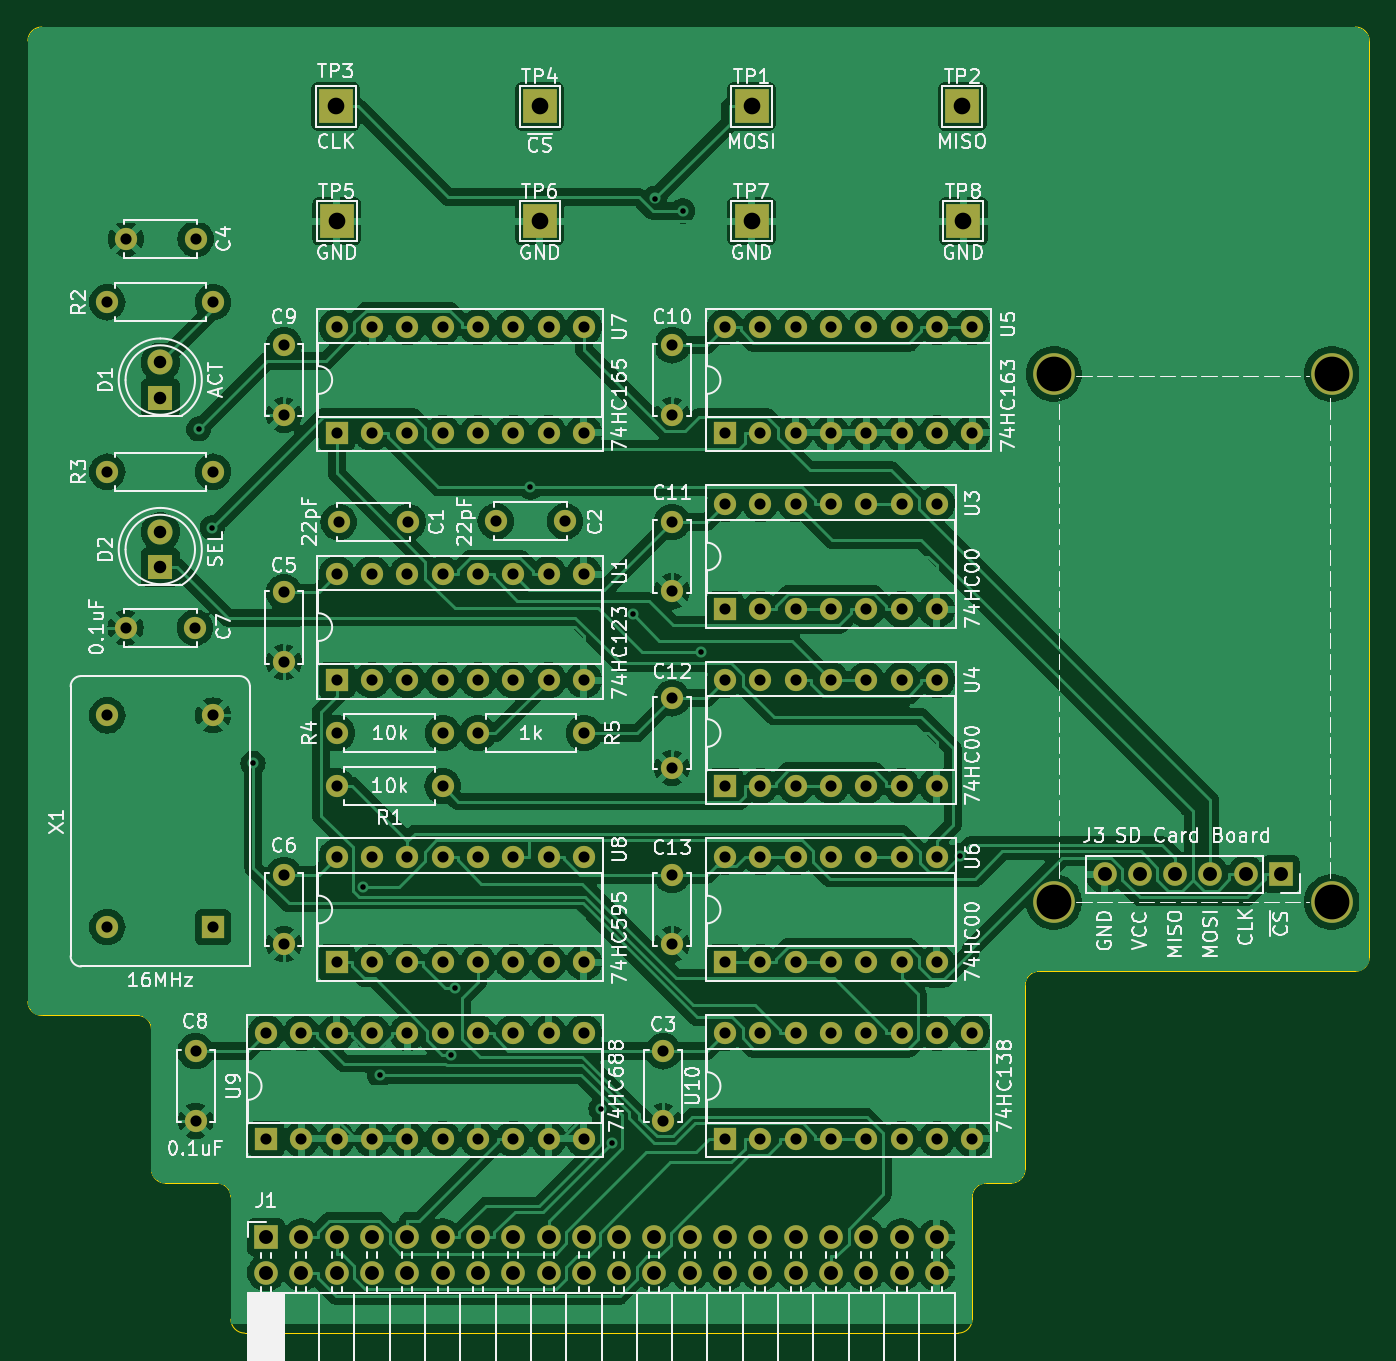
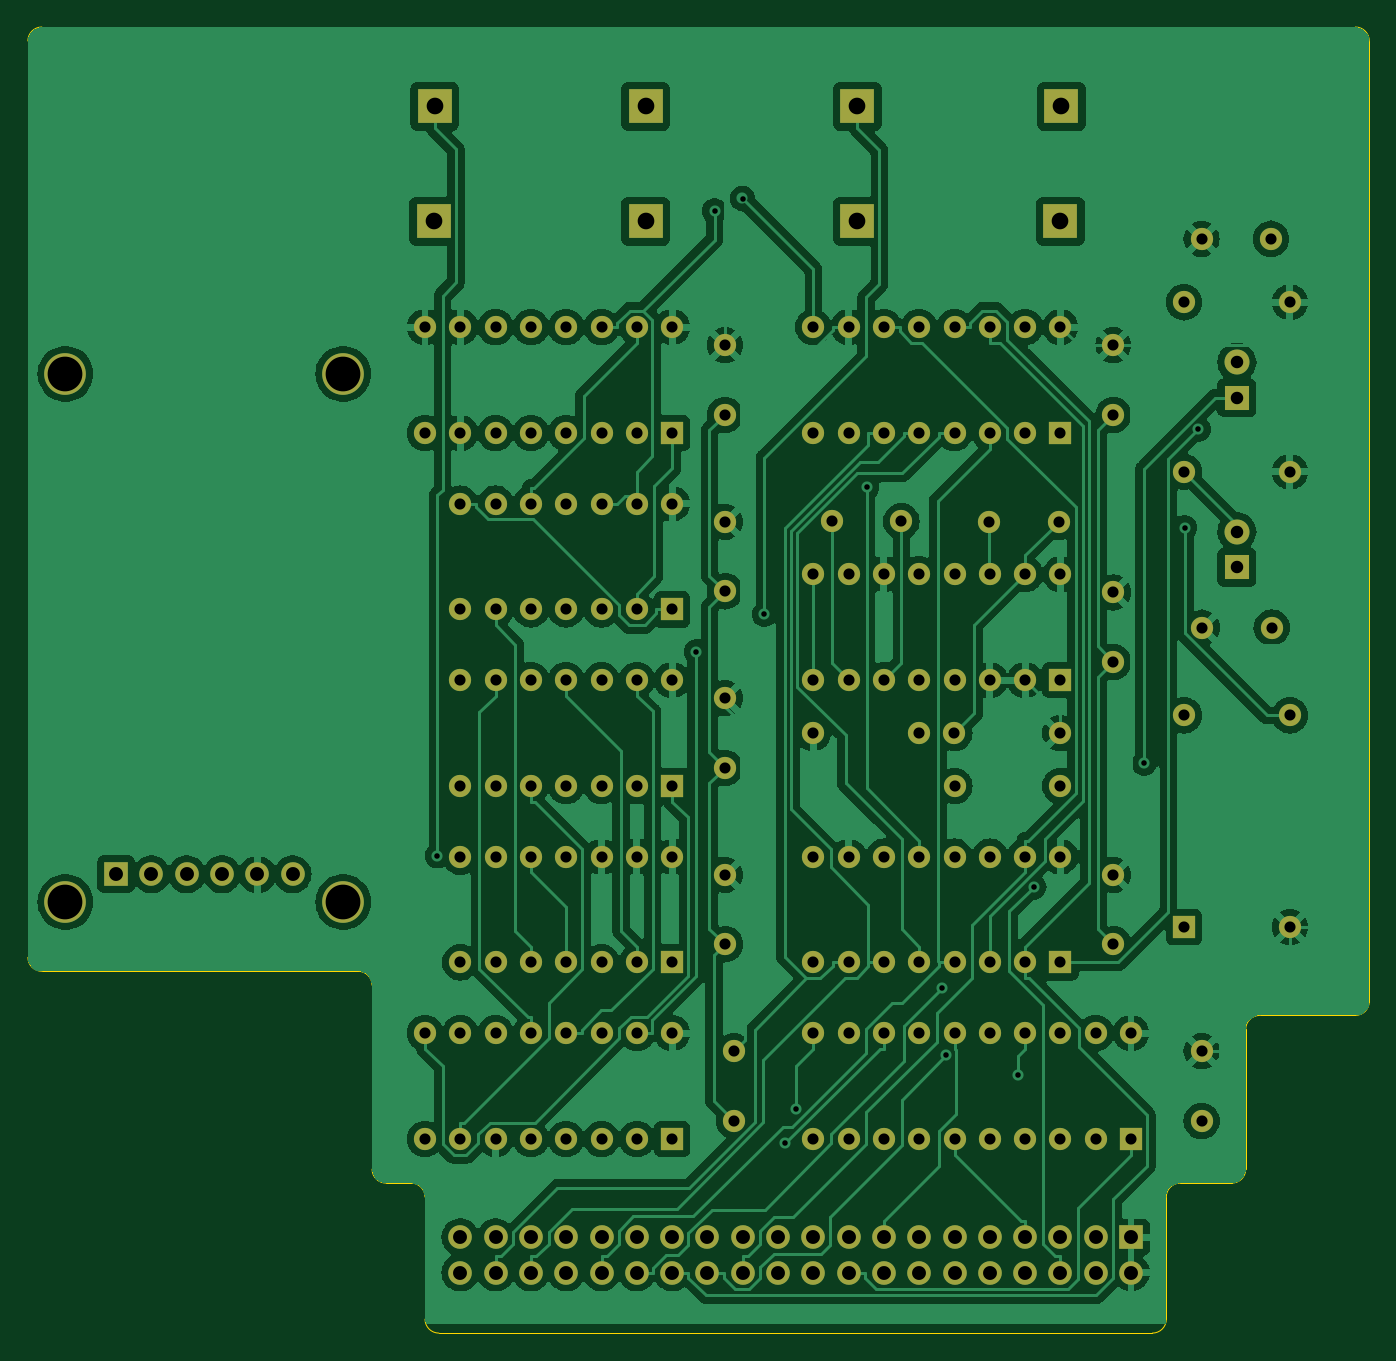
Circuit board: 11 layer files. Board 96.5 x 94.0 mm.
- bottom_copper: sdcard-board-B_Cu.gbr (239876 bytes)
- bottom_mask: sdcard-board-B_Mask.gbr (8049 bytes)
- paste: sdcard-board-B_Paste.gbr (470 bytes)
- bottom_silk: sdcard-board-B_Silkscreen.gbr (471 bytes)
- outline: sdcard-board-Edge_Cuts.gbr (2099 bytes)
- top_copper: sdcard-board-F_Cu.gbr (295419 bytes)
- top_mask: sdcard-board-F_Mask.gbr (8049 bytes)
- paste: sdcard-board-F_Paste.gbr (470 bytes)
- top_silk: sdcard-board-F_Silkscreen.gbr (152440 bytes)
- drill: sdcard-board-NPTH.drl (413 bytes)
- drill: sdcard-board-PTH.drl (3800 bytes)

=== bottom_copper: sdcard-board-B_Cu.gbr (239876 bytes, source omitted) ===
=== bottom_mask: sdcard-board-B_Mask.gbr (8049 bytes, source omitted) ===
=== paste: sdcard-board-B_Paste.gbr ===
%TF.GenerationSoftware,KiCad,Pcbnew,8.0.2*%
%TF.CreationDate,2025-01-25T11:51:25+01:00*%
%TF.ProjectId,sdcard-board,73646361-7264-42d6-926f-6172642e6b69,rev?*%
%TF.SameCoordinates,Original*%
%TF.FileFunction,Paste,Bot*%
%TF.FilePolarity,Positive*%
%FSLAX46Y46*%
G04 Gerber Fmt 4.6, Leading zero omitted, Abs format (unit mm)*
G04 Created by KiCad (PCBNEW 8.0.2) date 2025-01-25 11:51:25*
%MOMM*%
%LPD*%
G01*
G04 APERTURE LIST*
G04 APERTURE END LIST*
M02*

=== bottom_silk: sdcard-board-B_Silkscreen.gbr ===
%TF.GenerationSoftware,KiCad,Pcbnew,8.0.2*%
%TF.CreationDate,2025-01-25T11:51:25+01:00*%
%TF.ProjectId,sdcard-board,73646361-7264-42d6-926f-6172642e6b69,rev?*%
%TF.SameCoordinates,Original*%
%TF.FileFunction,Legend,Bot*%
%TF.FilePolarity,Positive*%
%FSLAX46Y46*%
G04 Gerber Fmt 4.6, Leading zero omitted, Abs format (unit mm)*
G04 Created by KiCad (PCBNEW 8.0.2) date 2025-01-25 11:51:25*
%MOMM*%
%LPD*%
G01*
G04 APERTURE LIST*
G04 APERTURE END LIST*
M02*

=== outline: sdcard-board-Edge_Cuts.gbr ===
%TF.GenerationSoftware,KiCad,Pcbnew,8.0.2*%
%TF.CreationDate,2025-01-25T11:51:25+01:00*%
%TF.ProjectId,sdcard-board,73646361-7264-42d6-926f-6172642e6b69,rev?*%
%TF.SameCoordinates,Original*%
%TF.FileFunction,Profile,NP*%
%FSLAX46Y46*%
G04 Gerber Fmt 4.6, Leading zero omitted, Abs format (unit mm)*
G04 Created by KiCad (PCBNEW 8.0.2) date 2025-01-25 11:51:25*
%MOMM*%
%LPD*%
G01*
G04 APERTURE LIST*
%TA.AperFunction,Profile*%
%ADD10C,0.100000*%
%TD*%
G04 APERTURE END LIST*
D10*
X44180000Y-148590000D02*
G75*
G02*
X43180000Y-147590000I0J1000000D01*
G01*
X96520000Y-147590000D02*
G75*
G02*
X95520000Y-148590000I-1000000J0D01*
G01*
X36465000Y-125730000D02*
G75*
G02*
X37465000Y-126730000I0J-1000000D01*
G01*
X38465000Y-137795000D02*
G75*
G02*
X37465000Y-136795000I0J1000000D01*
G01*
X29575000Y-125730000D02*
G75*
G02*
X28575000Y-124730000I0J1000000D01*
G01*
X28575000Y-55610000D02*
G75*
G02*
X29575000Y-54610000I1000000J0D01*
G01*
X125095000Y-121555000D02*
G75*
G02*
X124095000Y-122555000I-1000000J0D01*
G01*
X124095000Y-54610000D02*
G75*
G02*
X125095000Y-55610000I0J-1000000D01*
G01*
X42180000Y-137795000D02*
G75*
G02*
X43180000Y-138795000I0J-1000000D01*
G01*
X96520000Y-138795000D02*
G75*
G02*
X97520000Y-137795000I1000000J0D01*
G01*
X100330000Y-136795000D02*
G75*
G02*
X99330000Y-137795000I-1000000J0D01*
G01*
X100330000Y-123555000D02*
G75*
G02*
X101330000Y-122555000I1000000J0D01*
G01*
X43180000Y-138795000D02*
X43180000Y-147590000D01*
X38465000Y-137795000D02*
X42180000Y-137795000D01*
X37465000Y-126730000D02*
X37465000Y-136795000D01*
X29575000Y-125730000D02*
X36465000Y-125730000D01*
X28575000Y-55610000D02*
X28575000Y-124730000D01*
X124095000Y-54610000D02*
X29575000Y-54610000D01*
X125095000Y-121555000D02*
X125095000Y-55610000D01*
X101330000Y-122555000D02*
X124095000Y-122555000D01*
X100330000Y-136795000D02*
X100330000Y-123555000D01*
X97520000Y-137795000D02*
X99330000Y-137795000D01*
X96520000Y-147590000D02*
X96520000Y-138795000D01*
X44180000Y-148590000D02*
X95520000Y-148590000D01*
M02*

=== top_copper: sdcard-board-F_Cu.gbr (295419 bytes, source omitted) ===
=== top_mask: sdcard-board-F_Mask.gbr (8049 bytes, source omitted) ===
=== paste: sdcard-board-F_Paste.gbr ===
%TF.GenerationSoftware,KiCad,Pcbnew,8.0.2*%
%TF.CreationDate,2025-01-25T11:51:25+01:00*%
%TF.ProjectId,sdcard-board,73646361-7264-42d6-926f-6172642e6b69,rev?*%
%TF.SameCoordinates,Original*%
%TF.FileFunction,Paste,Top*%
%TF.FilePolarity,Positive*%
%FSLAX46Y46*%
G04 Gerber Fmt 4.6, Leading zero omitted, Abs format (unit mm)*
G04 Created by KiCad (PCBNEW 8.0.2) date 2025-01-25 11:51:25*
%MOMM*%
%LPD*%
G01*
G04 APERTURE LIST*
G04 APERTURE END LIST*
M02*

=== top_silk: sdcard-board-F_Silkscreen.gbr (152440 bytes, source omitted) ===
=== drill: sdcard-board-NPTH.drl ===
M48
; DRILL file {KiCad 8.0.2} date 2025-01-25T11:51:26+0100
; FORMAT={-:-/ absolute / inch / decimal}
; #@! TF.CreationDate,2025-01-25T11:51:26+01:00
; #@! TF.GenerationSoftware,Kicad,Pcbnew,8.0.2
; #@! TF.FileFunction,NonPlated,1,2,NPTH
FMAT,2
INCH
; #@! TA.AperFunction,NonPlated,NPTH,ComponentDrill
T1C0.0984
%
G90
G05
T1
X4.0313Y-3.1327
X4.0313Y-4.6287
X4.8187Y-3.1327
X4.8187Y-4.6287
M30

=== drill: sdcard-board-PTH.drl ===
M48
; DRILL file {KiCad 8.0.2} date 2025-01-25T11:51:26+0100
; FORMAT={-:-/ absolute / inch / decimal}
; #@! TF.CreationDate,2025-01-25T11:51:26+01:00
; #@! TF.GenerationSoftware,Kicad,Pcbnew,8.0.2
; #@! TF.FileFunction,Plated,1,2,PTH
FMAT,2
INCH
; #@! TA.AperFunction,Plated,PTH,ViaDrill
T1C0.0157
; #@! TA.AperFunction,Plated,PTH,ComponentDrill
T2C0.0315
; #@! TA.AperFunction,Plated,PTH,ComponentDrill
T3C0.0354
; #@! TA.AperFunction,Plated,PTH,ComponentDrill
T4C0.0394
; #@! TA.AperFunction,Plated,PTH,ComponentDrill
T5C0.0472
%
G90
G05
T1
X1.6093Y-3.2888
X1.6476Y-3.5683
X1.7627Y-4.2359
X2.0754Y-4.586
X2.1211Y-5.1183
X2.3238Y-5.0622
X2.3346Y-4.8717
X2.5488Y-3.4541
X2.7486Y-5.2144
X2.779Y-5.312
X2.8387Y-3.8136
X2.9006Y-2.6358
X2.9797Y-2.671
X3.0315Y-3.9201
X3.7647Y-4.4974
T2
X1.35Y-2.9298
X1.35Y-3.4098
X1.35Y-4.1
X1.35Y-4.7
X1.4016Y-3.8514
X1.4031Y-2.7498
X1.5984Y-3.8514
X1.6Y-2.7498
X1.6Y-5.0516
X1.6Y-5.2484
X1.65Y-2.9298
X1.65Y-3.4098
X1.65Y-4.1
X1.65Y-4.7
X1.8Y-5.0
X1.8Y-5.3
X1.85Y-3.0516
X1.85Y-3.2484
X1.85Y-3.7516
X1.85Y-3.9484
X1.85Y-4.5516
X1.85Y-4.7484
X1.9Y-5.0
X1.9Y-5.3
X2.0Y-3.0
X2.0Y-3.3
X2.0Y-3.7
X2.0Y-4.0
X2.0Y-4.3
X2.0Y-4.5
X2.0Y-4.8
X2.0Y-5.0
X2.0Y-5.3
X2.0004Y-4.1504
X2.0051Y-3.552
X2.1Y-3.0
X2.1Y-3.3
X2.1Y-3.7
X2.1Y-4.0
X2.1Y-4.5
X2.1Y-4.8
X2.1Y-5.0
X2.1Y-5.3
X2.2Y-3.0
X2.2Y-3.3
X2.2Y-3.7
X2.2Y-4.0
X2.2Y-4.5
X2.2Y-4.8
X2.2Y-5.0
X2.2Y-5.3
X2.202Y-3.552
X2.3Y-3.0
X2.3Y-3.3
X2.3Y-3.7
X2.3Y-4.0
X2.3Y-4.3
X2.3Y-4.5
X2.3Y-4.8
X2.3Y-5.0
X2.3Y-5.3
X2.3004Y-4.1504
X2.4Y-3.0
X2.4Y-3.3
X2.4Y-3.7
X2.4Y-4.0
X2.4Y-4.5
X2.4Y-4.8
X2.4Y-5.0
X2.4Y-5.3
X2.4004Y-4.1504
X2.4504Y-3.5504
X2.5Y-3.0
X2.5Y-3.3
X2.5Y-3.7
X2.5Y-4.0
X2.5Y-4.5
X2.5Y-4.8
X2.5Y-5.0
X2.5Y-5.3
X2.6Y-3.0
X2.6Y-3.3
X2.6Y-3.7
X2.6Y-4.0
X2.6Y-4.5
X2.6Y-4.8
X2.6Y-5.0
X2.6Y-5.3
X2.6472Y-3.5504
X2.7Y-3.0
X2.7Y-3.3
X2.7Y-3.7
X2.7Y-4.0
X2.7Y-4.5
X2.7Y-4.8
X2.7Y-5.0
X2.7Y-5.3
X2.7004Y-4.1504
X2.925Y-5.0516
X2.925Y-5.2484
X2.95Y-3.0516
X2.95Y-3.2484
X2.95Y-3.5516
X2.95Y-3.7484
X2.95Y-4.0516
X2.95Y-4.2484
X2.95Y-4.5516
X2.95Y-4.7484
X3.1Y-3.0
X3.1Y-3.3
X3.1Y-3.5
X3.1Y-3.8
X3.1Y-4.0
X3.1Y-4.3
X3.1Y-4.5
X3.1Y-4.8
X3.1Y-5.0
X3.1Y-5.3
X3.2Y-3.0
X3.2Y-3.3
X3.2Y-3.5
X3.2Y-3.8
X3.2Y-4.0
X3.2Y-4.3
X3.2Y-4.5
X3.2Y-4.8
X3.2Y-5.0
X3.2Y-5.3
X3.3Y-3.0
X3.3Y-3.3
X3.3Y-3.5
X3.3Y-3.8
X3.3Y-4.0
X3.3Y-4.3
X3.3Y-4.5
X3.3Y-4.8
X3.3Y-5.0
X3.3Y-5.3
X3.4Y-3.0
X3.4Y-3.3
X3.4Y-3.5
X3.4Y-3.8
X3.4Y-4.0
X3.4Y-4.3
X3.4Y-4.5
X3.4Y-4.8
X3.4Y-5.0
X3.4Y-5.3
X3.5Y-3.0
X3.5Y-3.3
X3.5Y-3.5
X3.5Y-3.8
X3.5Y-4.0
X3.5Y-4.3
X3.5Y-4.5
X3.5Y-4.8
X3.5Y-5.0
X3.5Y-5.3
X3.6Y-3.0
X3.6Y-3.3
X3.6Y-3.5
X3.6Y-3.8
X3.6Y-4.0
X3.6Y-4.3
X3.6Y-4.5
X3.6Y-4.8
X3.6Y-5.0
X3.6Y-5.3
X3.7Y-3.0
X3.7Y-3.3
X3.7Y-3.5
X3.7Y-3.8
X3.7Y-4.0
X3.7Y-4.3
X3.7Y-4.5
X3.7Y-4.8
X3.7Y-5.0
X3.7Y-5.3
X3.8Y-3.0
X3.8Y-3.3
X3.8Y-5.0
X3.8Y-5.3
T3
X1.5Y-3.1
X1.5Y-3.2
X1.5Y-3.58
X1.5Y-3.68
T4
X1.8Y-5.5785
X1.8Y-5.6785
X1.9Y-5.5785
X1.9Y-5.6785
X2.0Y-5.5785
X2.0Y-5.6785
X2.1Y-5.5785
X2.1Y-5.6785
X2.2Y-5.5785
X2.2Y-5.6785
X2.3Y-5.5785
X2.3Y-5.6785
X2.4Y-5.5785
X2.4Y-5.6785
X2.5Y-5.5785
X2.5Y-5.6785
X2.6Y-5.5785
X2.6Y-5.6785
X2.7Y-5.5785
X2.7Y-5.6785
X2.8Y-5.5785
X2.8Y-5.6785
X2.9Y-5.5785
X2.9Y-5.6785
X3.0Y-5.5785
X3.0Y-5.6785
X3.1Y-5.5785
X3.1Y-5.6785
X3.2Y-5.5785
X3.2Y-5.6785
X3.3Y-5.5785
X3.3Y-5.6785
X3.4Y-5.5785
X3.4Y-5.6785
X3.5Y-5.5785
X3.5Y-5.6785
X3.6Y-5.5785
X3.6Y-5.6785
X3.7Y-5.5785
X3.7Y-5.6785
X4.175Y-4.55
X4.275Y-4.55
X4.375Y-4.55
X4.475Y-4.55
X4.575Y-4.55
X4.675Y-4.55
T5
X1.9971Y-2.375
X2.0Y-2.7
X2.575Y-2.375
X2.575Y-2.7
X3.175Y-2.375
X3.175Y-2.7
X3.7721Y-2.375
X3.775Y-2.7
M30

